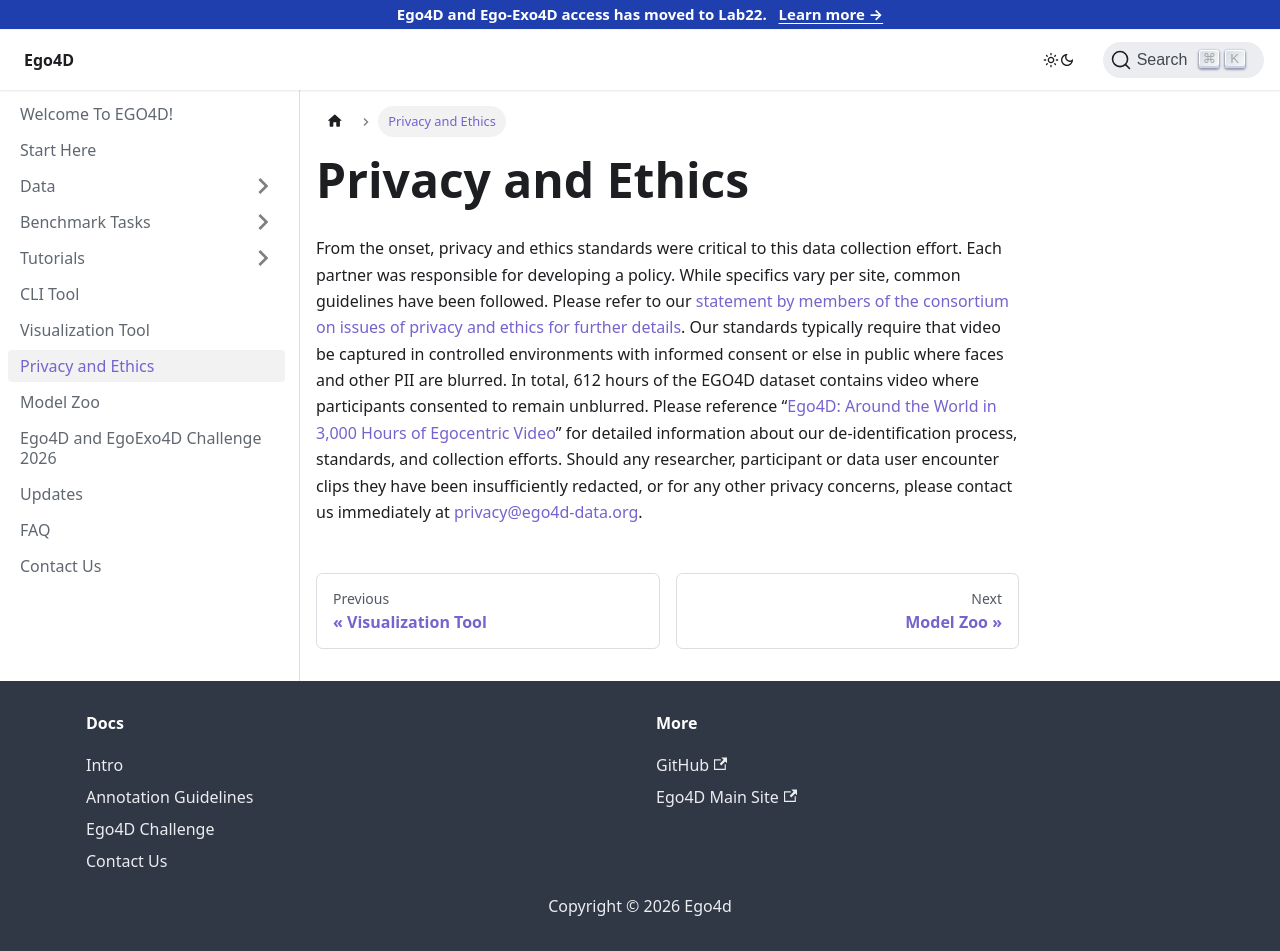

repository: EGO4D/docs · page: privacy/index.html · generator: docusaurus

---
title: "Privacy and Ethics"
sidebar_position: 7
---

# Privacy and Ethics

From the onset, privacy and ethics standards were critical to this data collection effort. Each partner was responsible for developing a policy. While specifics vary per site, common guidelines have been followed. Please refer to our [statement by members of the consortium on issues of privacy and ethics for further details](https://ego4d-data.org/pdfs/Ego4D-Privacy-and-ethics-consortium-statement.pdf). Our standards typically require that video be captured in controlled environments with informed consent or else in public where faces and other PII are blurred. In total, 612 hours of the EGO4D dataset contains video where participants consented to remain unblurred.  Please reference “[Ego4D: Around the World in 3,000 Hours of Egocentric Video](https://arxiv.org/abs/2110.07058)” for detailed information about our de-identification process, standards, and collection efforts. Should any researcher, participant or data user encounter clips they have been insufficiently redacted, or for any other privacy concerns, please contact us immediately at [privacy@ego4d-data.org](mailto:privacy@ego4d-data.org).
